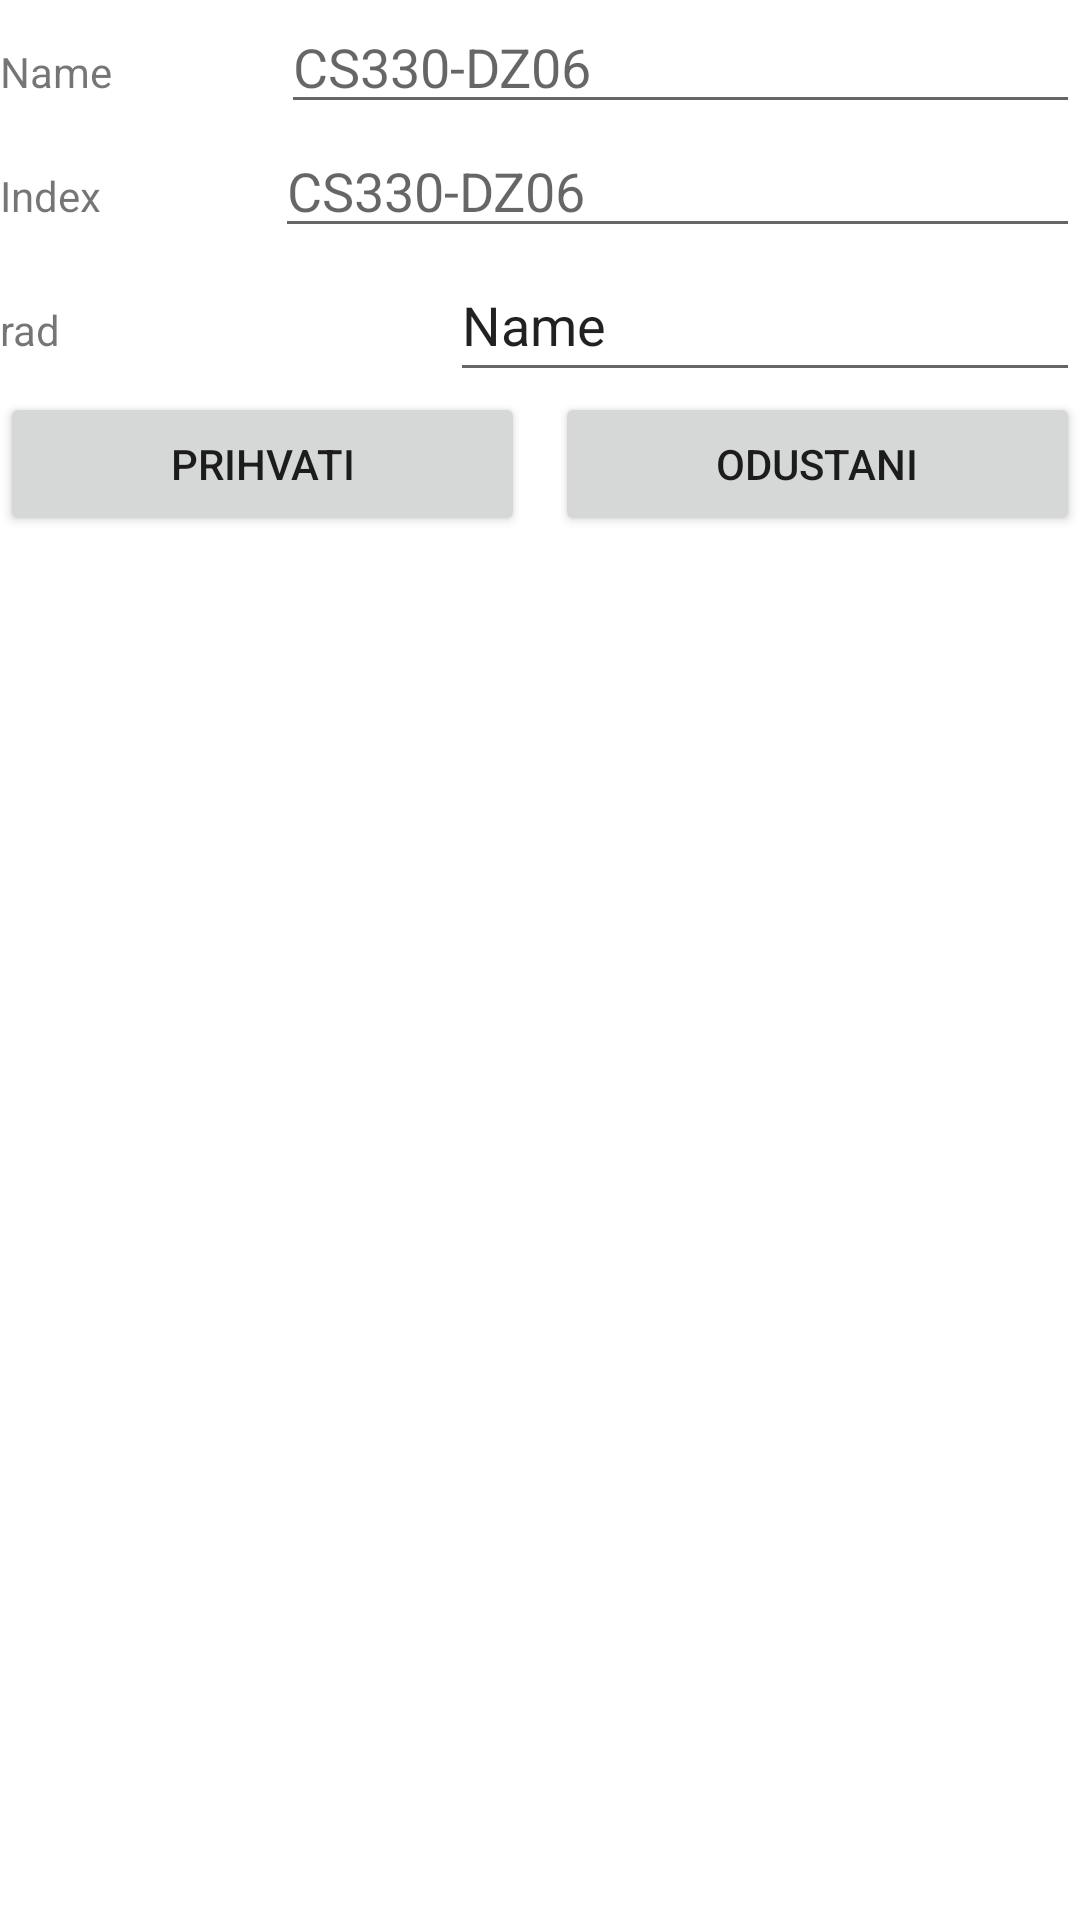

Reconstruct the res/layout file that produces this screen, plus the resources it refers to.
<!-- AndroidManifest.xml: application theme Theme.CS330DZ06 -->
<!-- res/layout/dialog_update.xml -->
<?xml version="1.0" encoding="utf-8"?>
<LinearLayout xmlns:android="http://schemas.android.com/apk/res/android"
    xmlns:tools="http://schemas.android.com/tools"
    android:layout_width="match_parent"
    android:layout_height="match_parent"
    android:orientation="vertical" >

    <LinearLayout
        android:layout_width="match_parent"
        android:layout_height="wrap_content"
        android:orientation="horizontal">

        <TextView
            android:id="@+id/textView7"
            android:layout_width="wrap_content"
            android:layout_height="wrap_content"
            android:layout_weight="1"
            android:text="Name" />

        <EditText
            android:id="@+id/et_name"
            android:layout_width="wrap_content"
            android:layout_height="wrap_content"
            android:layout_weight="1"
            android:ems="10"
            android:hint="@string/app_name"
            android:inputType="textPersonName"
            android:autofillHints="" />

    </LinearLayout>

    <LinearLayout
        android:layout_width="match_parent"
        android:layout_height="wrap_content"
        android:orientation="horizontal">

        <TextView
            android:id="@+id/textView8"
            android:layout_width="wrap_content"
            android:layout_height="wrap_content"
            android:layout_weight="1"
            android:text="Index" />

        <EditText
            android:id="@+id/edit_code"
            android:layout_width="wrap_content"
            android:layout_height="wrap_content"
            android:layout_weight="1"
            android:ems="10"
            android:hint="@string/app_name"
            android:inputType="textPersonName"
            tools:ignore="TouchTargetSizeCheck,TouchTargetSizeCheck" />

    </LinearLayout>

    <LinearLayout
        android:layout_width="match_parent"
        android:layout_height="wrap_content">

        <TextView
            android:id="@+id/tv_rad"
            android:layout_width="wrap_content"
            android:layout_height="wrap_content"
            android:layout_weight="1"
            android:text="rad" />

        <EditText
            android:id="@+id/edit_rad"
            android:layout_width="wrap_content"
            android:layout_height="wrap_content"
            android:ems="10"
            android:inputType="textPersonName"
            android:minHeight="48dp"
            android:text="Name" />
    </LinearLayout>

    <LinearLayout
        android:layout_width="match_parent"
        android:layout_height="wrap_content"
        android:orientation="horizontal">

        <Button
            android:id="@+id/btn_accept_edit"
            android:layout_width="50dp"
            android:layout_height="wrap_content"
            android:layout_weight="1"
            android:text="Prihvati" />

        <Space
            android:layout_width="10dp"
            android:layout_height="wrap_content"
            android:layout_weight="0" />

        <Button
            android:id="@+id/btn_cancel_edit"
            android:layout_width="50dp"
            android:layout_height="wrap_content"
            android:layout_weight="1"
            android:text="Odustani" />
    </LinearLayout>

</LinearLayout>
<!-- resources referenced by this layout -->
<resources>
  <string name="app_name">CS330-DZ06</string>
  <style name="Theme.CS330DZ06" parent="Theme.MaterialComponents.DayNight.DarkActionBar">
          
          <item name="colorPrimary">@color/purple_500</item>
          <item name="colorPrimaryVariant">@color/purple_700</item>
          <item name="colorOnPrimary">@color/white</item>
          
          <item name="colorSecondary">@color/teal_200</item>
          <item name="colorSecondaryVariant">@color/teal_700</item>
          <item name="colorOnSecondary">@color/black</item>
          
          <item name="android:statusBarColor" tools:targetApi="l">?attr/colorPrimaryVariant</item>
          
      </style>
  <color name="purple_500">#FF6200EE</color>
  <color name="purple_700">#FF3700B3</color>
  <color name="white">#FFFFFFFF</color>
  <color name="teal_200">#FF03DAC5</color>
  <color name="teal_700">#FF018786</color>
  <color name="black">#FF000000</color>
</resources>
